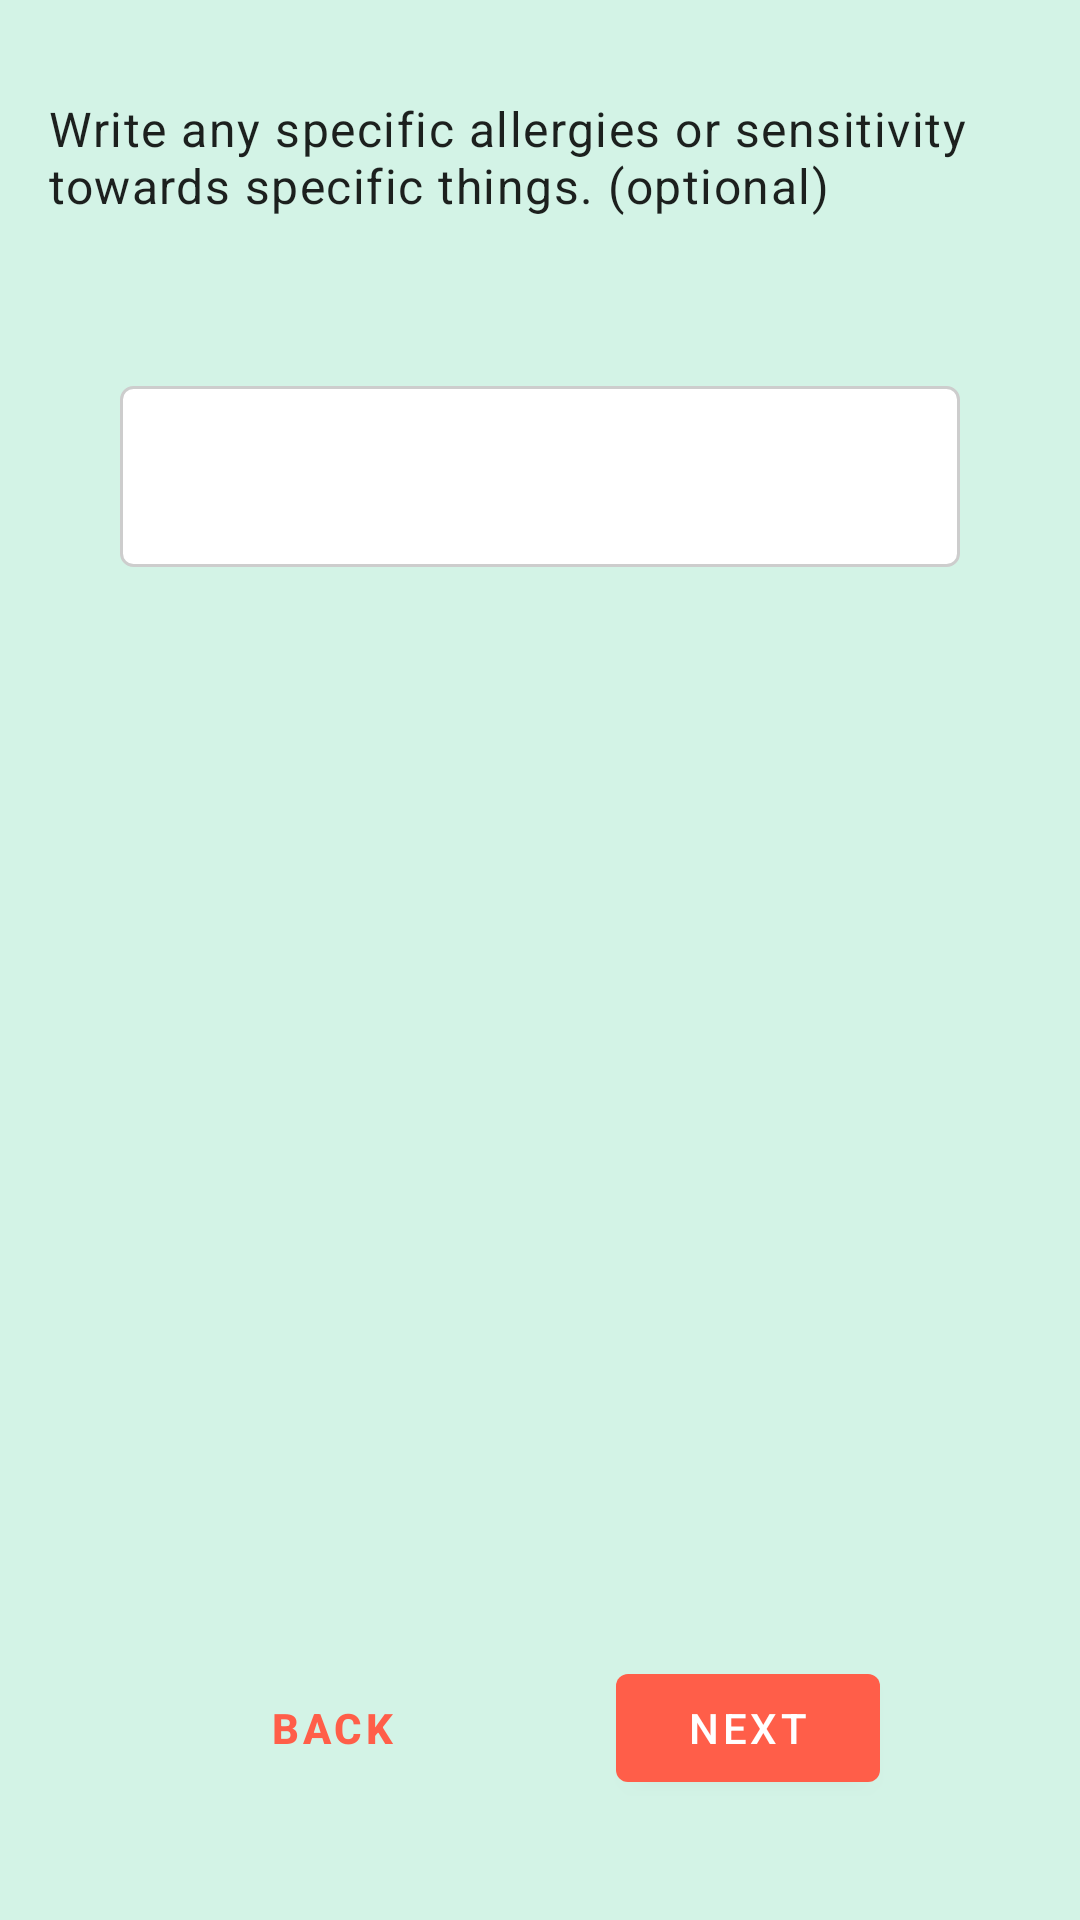

Android layout source for this screen:
<!-- AndroidManifest.xml: application theme Theme.DailyVita -->
<!-- res/layout/fragment_third_stage.xml -->
<?xml version="1.0" encoding="utf-8"?>
<androidx.constraintlayout.widget.ConstraintLayout xmlns:android="http://schemas.android.com/apk/res/android"
    xmlns:tools="http://schemas.android.com/tools"
    android:layout_width="match_parent"
    android:layout_height="match_parent"
    android:padding="16dp"
    xmlns:app="http://schemas.android.com/apk/res-auto"
    tools:context=".ui.thirdStage.ThirdStageFragment">

    <TextView
        android:id="@+id/tv_allergies_question"
        app:layout_constraintTop_toTopOf="parent"
        app:layout_constraintStart_toStartOf="parent"
        app:layout_constraintEnd_toEndOf="parent"
        android:layout_marginTop="16dp"
        style="@style/TextAppearance.MaterialComponents.Body1"
        android:text="Write any specific allergies or sensitivity towards specific things. (optional)"
        android:layout_width="match_parent"
        android:layout_height="wrap_content" />

    <RelativeLayout
        app:layout_constraintTop_toBottomOf="@id/tv_allergies_question"
        android:layout_marginTop="56dp"
        android:layout_marginStart="24dp"
        android:layout_marginEnd="24dp"
        android:padding="10dp"
        android:background="@drawable/border"
        android:layout_width="match_parent"
        android:layout_height="wrap_content" >
        <com.google.android.material.chip.ChipGroup
            android:id="@+id/allergy_chip_group"
            android:layout_width="match_parent"
            android:layout_height="wrap_content" />

        <com.google.android.material.textfield.TextInputEditText
            android:id="@+id/allergy_input"
            android:background="@null"
            android:layout_below="@id/allergy_chip_group"
            android:layout_marginTop="4dp"
            android:layout_width="match_parent"
            android:layout_height="wrap_content" />

        <androidx.recyclerview.widget.RecyclerView
            android:id="@+id/rv_allergies"
            android:layout_below="@id/allergy_input"
            android:layout_marginTop="12dp"
            app:layoutManager="androidx.recyclerview.widget.LinearLayoutManager"
            android:orientation="vertical"
            android:background="@color/list_bg"
            android:layout_width="match_parent"
            android:layout_height="wrap_content" />
    </RelativeLayout>

    <com.google.android.material.button.MaterialButton
        android:id="@+id/btn_back"
        style="@style/Widget.DailyVita.TextButton"
        android:layout_width="wrap_content"
        android:layout_height="wrap_content"
        android:layout_marginTop="24dp"
        android:text="@string/back"
        android:textStyle="bold"
        android:layout_marginBottom="24dp"
        app:layout_constraintEnd_toStartOf="@+id/btn_next"
        app:layout_constraintHorizontal_bias="0.5"
        app:layout_constraintStart_toStartOf="parent"
        app:layout_constraintBottom_toBottomOf="parent" />

    <com.google.android.material.button.MaterialButton
        android:id="@+id/btn_next"
        android:layout_width="wrap_content"
        android:layout_height="wrap_content"
        android:layout_alignParentEnd="true"
        android:layout_marginTop="24dp"
        android:text="@string/next"
        android:layout_marginBottom="24dp"
        app:layout_constraintEnd_toEndOf="parent"
        app:layout_constraintHorizontal_bias="0.5"
        app:layout_constraintStart_toEndOf="@+id/btn_back"
        app:layout_constraintBottom_toBottomOf="parent" />

</androidx.constraintlayout.widget.ConstraintLayout>
<!-- resources referenced by this layout -->
<resources>
  <color name="list_bg">#F4F4F4</color>
  <!-- drawable border (drawable) -->
  <?xml version="1.0" encoding="utf-8"?>
  <shape xmlns:android="http://schemas.android.com/apk/res/android" android:shape="rectangle">
  
      <stroke android:width="1dp" android:color="@color/border" />
      <solid android:color="@color/white" />
      <corners android:radius="4dp" />
  
  </shape>
  <string name="back">Back</string>
  <string name="next">Next</string>
  <style name="Widget.DailyVita.TextButton" parent="Widget.MaterialComponents.Button.TextButton">
          <item name="android:textColor">@color/secondary</item>
      </style>
  <style name="Theme.DailyVita" parent="Base.Theme.DailyVita" />
  <color name="border">#cdcdcd</color>
  <color name="white">#FFFFFFFF</color>
  <color name="secondary">#FF5E49</color>
  <style name="Base.Theme.DailyVita" parent="Theme.MaterialComponents.Light.NoActionBar">
          
          
          <item name="android:colorBackground">@color/surface</item>
          <item name="materialButtonStyle">@style/Widget.DailyVita.Button</item>
          <item name="colorAccent"> @color/chip_selected</item>
          <item name="android:statusBarColor">@color/chip_selected</item>
      </style>
  <color name="surface">#D3F3E6</color>
  <style name="Widget.DailyVita.Button" parent="Widget.MaterialComponents.Button">
          <item name="backgroundTint">@color/secondary</item>
      </style>
  <color name="chip_selected">#2E435D</color>
</resources>
